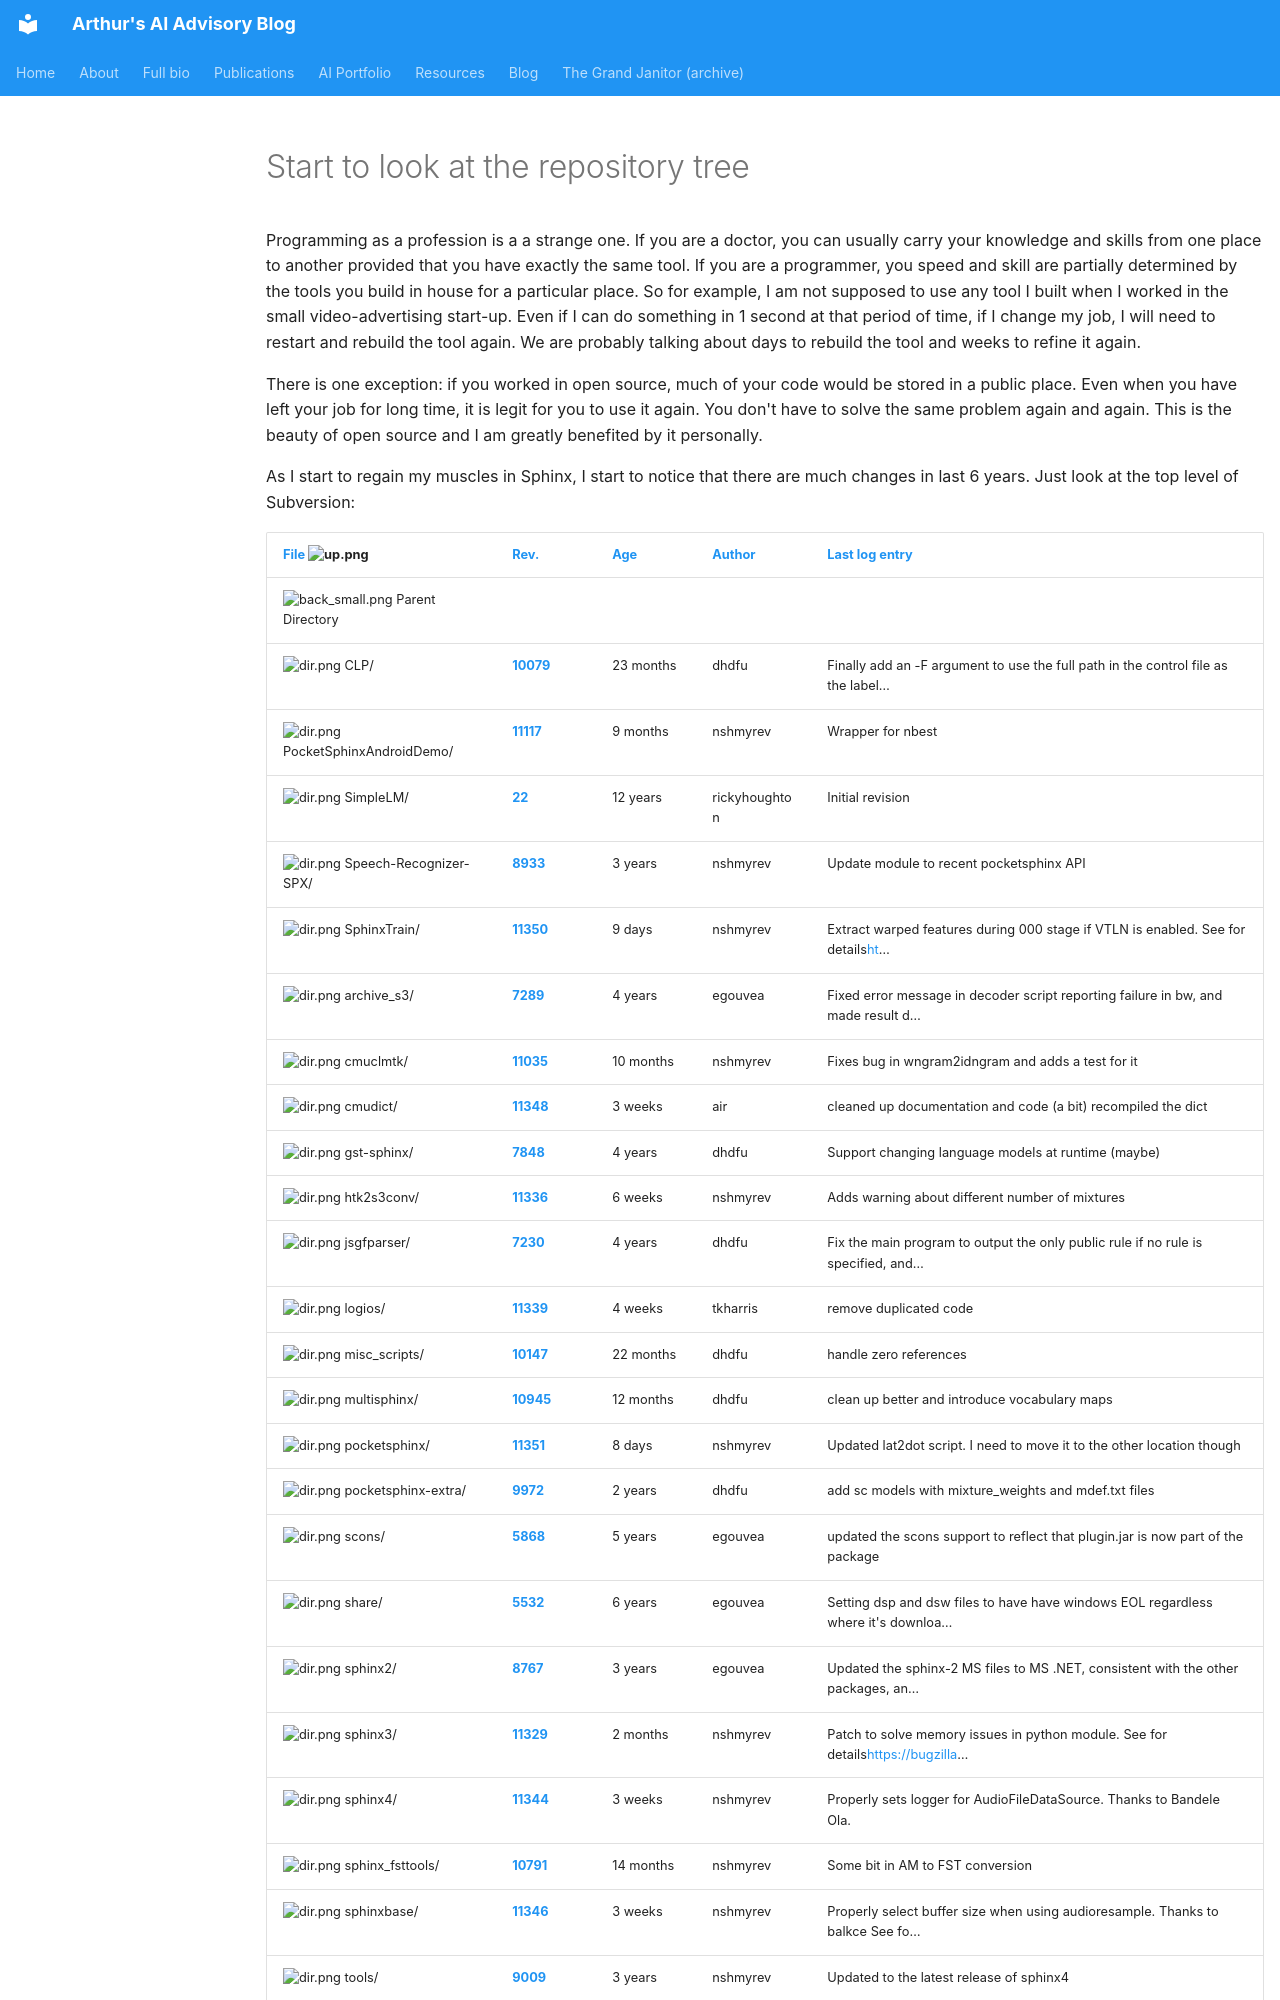

repository: arthchan2003/arthchan2003.github.io · page: grandjanitor/2012/05/02/start-to-look-at-the-repository-tree/index.html · generator: mkdocs

---
title: "Start to look at the repository tree"
date: 2012-05-02
categories: ["Logios", "pocketsphinx", "Sphinx", "sphinx_fsttools"]
---

# Start to look at the repository tree

Programming as a profession is a a strange one. If you are a doctor, you can usually carry your knowledge and skills from one place to another provided that you have exactly the same tool. If you are a programmer, you speed and skill are partially determined by the tools you build in house for a particular place. So for example, I am not supposed to use any tool I built when I worked in the small video-advertising start-up. Even if I can do something in 1 second at that period of time, if I change my job, I will need to restart and rebuild the tool again. We are probably talking about days to rebuild the tool and weeks to refine it again.

There is one exception: if you worked in open source, much of your code would be stored in a public place. Even when you have left your job for long time, it is legit for you to use it again. You don't have to solve the same problem again and again. This is the beauty of open source and I am greatly benefited by it personally. 

As I start to regain my muscles in Sphinx, I start to notice that there are much changes in last 6 years. Just look at the top level of Subversion:
